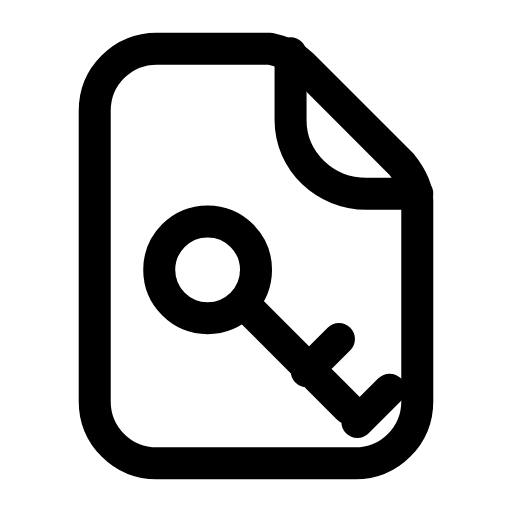
t = 0.00 s
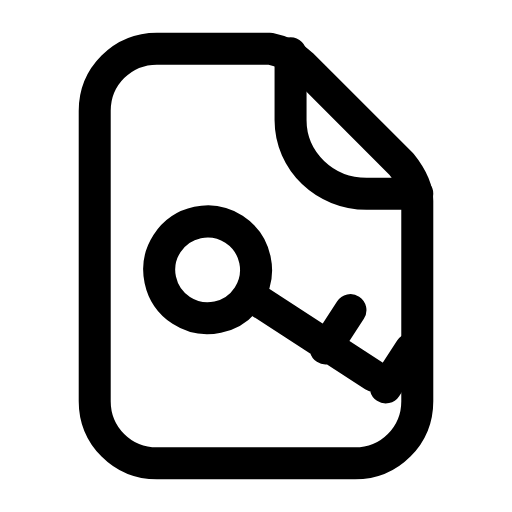
t = 0.40 s
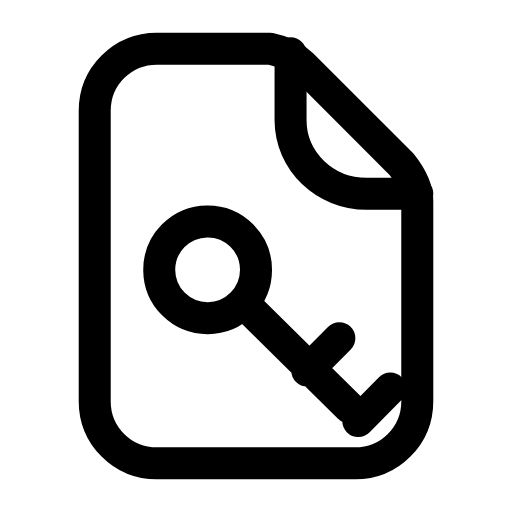
t = 0.69 s
t = 1.07 s: frame unchanged from t = 0.00 s, image omitted
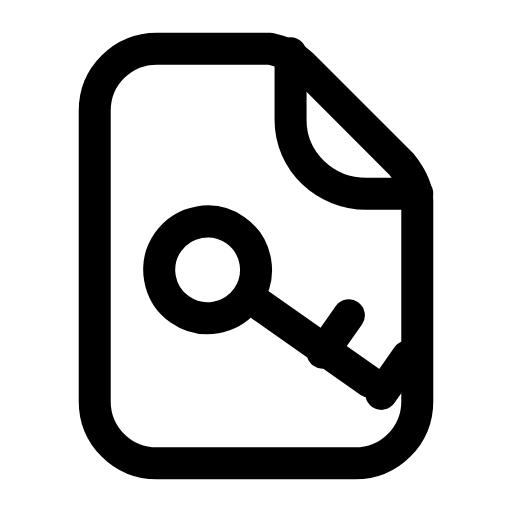
t = 1.42 s
t = 1.85 s: frame unchanged from t = 0.69 s, image omitted

The animated SVG that drew these frames (rendered in a browser with its animation timeline set to each time). Animation: 1 SMIL element (animateTransform=1); one cycle of 2.20 s, repeats indefinitely.

<svg xmlns="http://www.w3.org/2000/svg" width="24" height="24" viewBox="0 0 24 24" fill="none"><g transform="translate(-0.96 -0.96) scale(1.08)"><path stroke="currentColor" stroke-width="1.389" stroke-linecap="round" stroke-linejoin="round" fill="none" d="M7.7 3L12.6 3C13.1 3.1 13.6 3.3 14 3.7L18.3 8C18.7 8.5 19 9 19 9.6L19 18.3C19 19.8 17.8 21 16.3 21L7.7 21C6.2 21 5 19.8 5 18.3L5 5.7C5 4.2 6.2 3 7.7 3Z"></path><path stroke="currentColor" stroke-width="1.389" stroke-linecap="round" stroke-linejoin="round" fill="none" d="M13.5 3.2L13.5 6.1C13.5 7.9 15 9.3 16.8 9.3L19 9.3"></path><g><animateTransform attributeName="transform" type="rotate" values="0 9.9 12.6;-12 9.9 12.6;0 9.9 12.6;0 9.9 12.6;-12 9.9 12.6;0 9.9 12.6;0 9.9 12.6" keyTimes="0;0.18;0.45;0.6;0.78;0.9;1" dur="2.2s" repeatCount="indefinite" calcMode="spline" keySplines="0.16 1 0.3 1;0.16 1 0.3 1;0.16 1 0.3 1;0.16 1 0.3 1;0.16 1 0.3 1;0.16 1 0.3 1"/><circle stroke="currentColor" stroke-width="1.389" stroke-linecap="round" stroke-linejoin="round" fill="none" cx="9.9" cy="12.6" r="2.1"></circle><path stroke="currentColor" stroke-width="1.389" stroke-linecap="round" stroke-linejoin="round" fill="none" d="M11.5 14.1L16 18.6M14.2 17L15.6 15.6M16.4 19.2L17.8 17.8"></path></g></g></svg>
